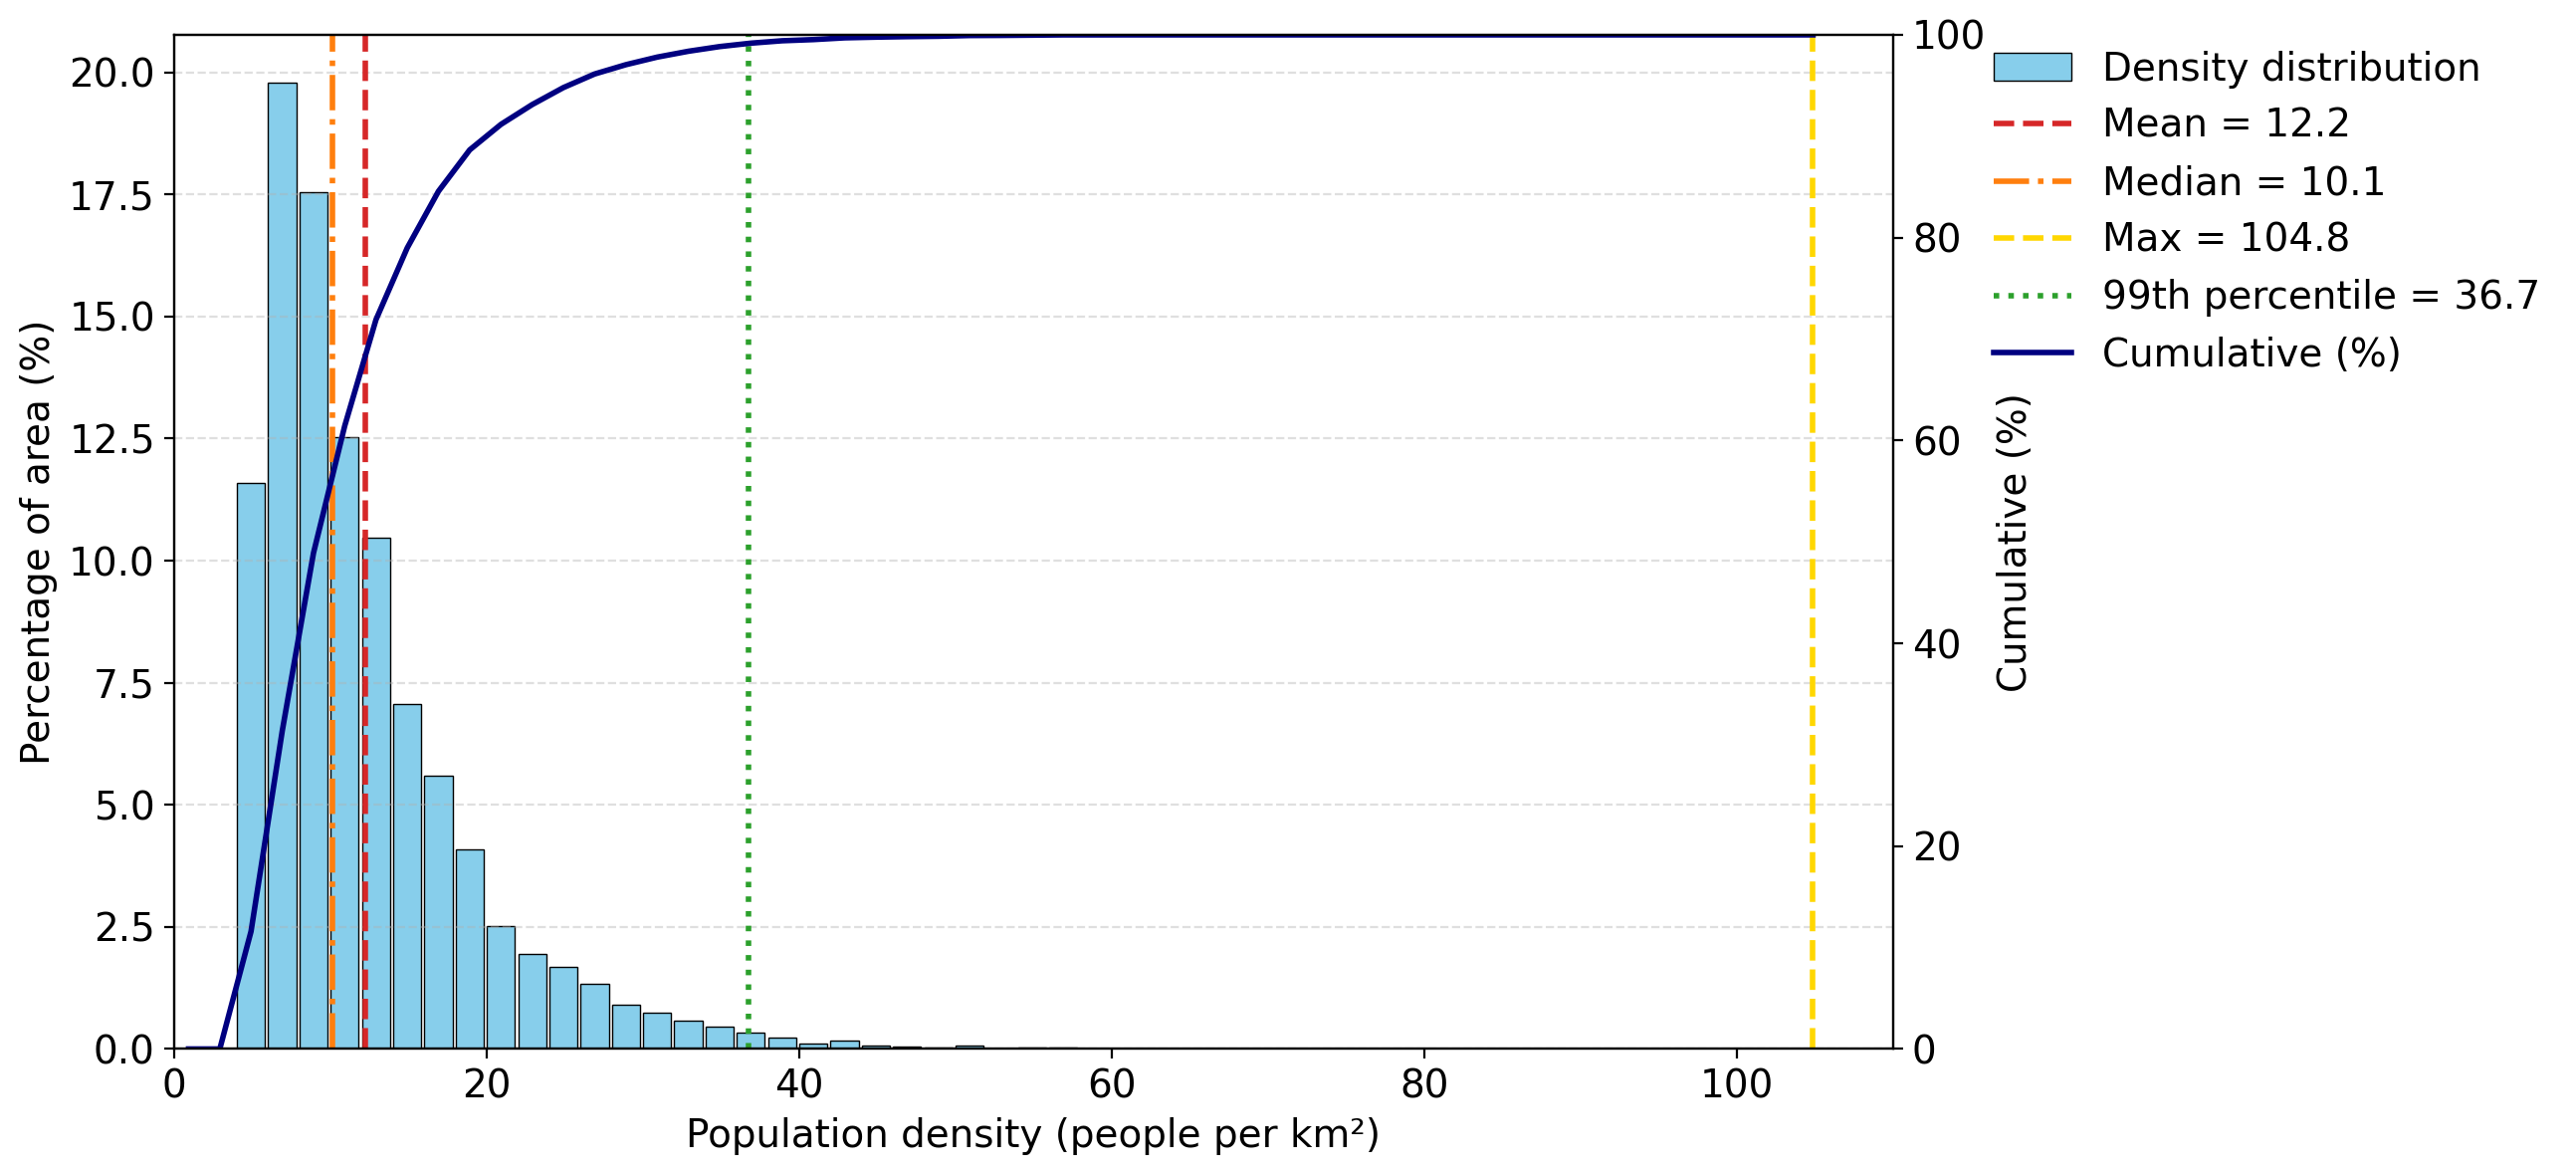

Reproduce this figure in Python.
# operational_density_distribution.py
# Create a distribution (histogram) of population density for the operational area
# Requirements: geopandas, rasterio, numpy, matplotlib

import geopandas as gpd
import rasterio
from rasterio.mask import mask
import numpy as np
import matplotlib.pyplot as plt
from shapely.ops import unary_union
from pathlib import Path

# ========= USER INPUTS =========
KML_PATH = "Safety.kml"                 # your operational KML
RASTER_PATH = "ken_ppp_2020.tif"        # WorldPop 'ppp' (people per 100 m pixel)
NAME_OPERATIONAL = None                 # e.g. "Operational", or None to use all polygons
OUT_PLOT = "operational_density_distribution.png"

# Histogram settings
BIN_WIDTH = 2.0     # ppl/km² per bin
SHOW_CUMULATIVE = True   # also show cumulative % as a line on a twin y-axis

# ========= HELPERS =========
def get_geom(gdf: gpd.GeoDataFrame, name_substring: str | None):
    """Return a single polygon: unary_union of matched KML geometries.
    If name_substring is None, union all; otherwise do case-insensitive substring match."""
    if name_substring is None:
        sel = gdf
    else:
        sel = gdf[gdf["Name"].astype(str).str.contains(name_substring, case=False, na=False)]
        if sel.empty:
            # If not found, list names to help user
            print("\nAvailable placemark names in KML:")
            for n in sorted(gdf["Name"].astype(str).unique()):
                print(" -", n)
            raise ValueError(f'Could not find placemark containing: "{name_substring}"')
    return unary_union(sel.geometry.values)

# ========= LOAD OPERATIONAL AREA =========
kml = gpd.read_file(KML_PATH, driver="KML").to_crs("EPSG:4326")
operational_geom = get_geom(kml, NAME_OPERATIONAL)
operational_gdf = gpd.GeoDataFrame({"Name": ["Operational Area"]},
                                   geometry=[operational_geom],
                                   crs="EPSG:4326")

# ========= RASTER MASK =========
with rasterio.open(RASTER_PATH) as src:
    out_image, out_transform = mask(src, operational_gdf.geometry, crop=True, filled=True, nodata=0)
    ppp = out_image[0].astype(np.float64)  # WorldPop people per 100 m cell
    nodata = src.nodata

# Mask invalid (nodata or <=0)
invalid = np.zeros_like(ppp, dtype=bool)
if nodata is not None:
    invalid |= (out_image[0] == nodata)
invalid |= ~(ppp > 0)  # treat zeros/non-positive as empty
ppp = np.where(invalid, np.nan, ppp)

# Convert to density: ppl/km² (each 100 m cell is 0.01 km²)
density = ppp * 100.0

# Flatten and drop NaNs
vals = density.ravel()
vals = vals[~np.isnan(vals)]
if vals.size == 0:
    raise RuntimeError("No valid density pixels found inside the operational area.")

# ========= BUILD HISTOGRAM (10 ppl/km² bins) =========
vmax = np.nanmax(vals)
# start bins at 0, end at ceil to include max
bins = np.arange(0, np.ceil(vmax / BIN_WIDTH) * BIN_WIDTH + BIN_WIDTH, BIN_WIDTH)
counts, edges = np.histogram(vals, bins=bins)
percentages = (counts / counts.sum()) * 100.0
centers = edges[:-1]  # left-aligned bars (we'll align='edge')

# Quick stats
mean_val = float(np.nanmean(vals))
median_val = float(np.nanmedian(vals))
max_val = float(vmax)
n_at_max_bin = int(counts[-2] if max_val < edges[-1] else counts[-1])  # conservative
# Alternatively: exact-match count (rarely all pixels will equal exact max)
n_exact_max = int(np.sum(np.isclose(vals, max_val, rtol=0, atol=1e-9)))

print("\n📊 Operational Area Density Distribution")
print(f"Pixels (valid): {vals.size}")
print(f"Mean:   {mean_val:.2f} ppl/km²")
print(f"Median: {median_val:.2f} ppl/km²")
print(f"Max:    {max_val:.2f} ppl/km²")
print(f'Pixels exactly at max value: {n_exact_max}')
print(f'Pixels in top bin (>= {edges[-2]:.0f}): {int(counts[-1])}')

# ========= PLOT (robust legend) =========
fig, ax = plt.subplots(figsize=(15, 6))
ax.tick_params(axis='both', which='major', labelsize=14)

# histogram
bars = ax.bar(centers, percentages, width=BIN_WIDTH * 0.9, align='edge',
              edgecolor='k', linewidth=0.5, color='skyblue', label="Density distribution")

ax.set_xlabel("Population density (people per km²)",fontsize=14)
ax.set_ylabel("Percentage of area (%)",fontsize=14)
#ax.set_title("Population Density Distribution — Operational Area")
ax.grid(axis='y', linestyle='--', alpha=0.4)

# reference lines (capture handles!)
p99_val = np.nanpercentile(vals, 99)
line_mean   = ax.axvline(mean_val,   color='tab:red',    linestyle='--', linewidth=2, label=f"Mean = {mean_val:.1f}")
line_median = ax.axvline(median_val, color='tab:orange', linestyle='-.', linewidth=2, label=f"Median = {median_val:.1f}")
line_p99    = ax.axvline(p99_val,    color='tab:green',      linestyle=':',  linewidth=2, label=f"99th percentile = {p99_val:.1f}")
line_max = ax.axvline(max_val, color='gold', linestyle='--', linewidth=2, label=f"Max = {max_val:.1f}")


handles = [bars, line_mean, line_median, line_max, line_p99]
labels  = [h.get_label() for h in handles]

# optional cumulative on twin axis (capture its handle explicitly)
if SHOW_CUMULATIVE:
    ax2 = ax.twinx()
    ax2.tick_params(axis='both', which='major', labelsize=14)
    cum = np.cumsum(percentages)
    (line_cum,) = ax2.plot(edges[:-1] + BIN_WIDTH * 0.45, cum, linewidth=2, color='navy', label="Cumulative (%)")
    ax2.set_ylabel("Cumulative (%)",fontsize=14)
    ax2.set_ylim(0, 100)

    handles.append(line_cum)
    labels.append(line_cum.get_label())

# -- after creating fig, ax, bars, lines, and optional ax2 cumulative:
ax.set_xlim(0, 110)  # start at zero, end at last bin edge

legend = ax.legend(
    handles, labels,
    loc='upper left',
    bbox_to_anchor=(1.05, 1.0),
    fontsize=14,
    frameon=False,
    borderaxespad=0.0
)

# leave a little room on right; bbox_inches='tight' will trim to legend edge
plt.tight_layout(rect=[0, 0, 0.88, 1])
plt.savefig(OUT_PLOT, dpi=200, bbox_inches='tight', pad_inches=0.1)
plt.close()


print(f"✅ Saved: {OUT_PLOT}")
print(f"📈 99th percentile value: {p99_val:.2f} ppl/km²")

